2-way image classification set "Skull-Fracture-Classification-using-a-Novel-Architecture" from GitHub (ahadtar-1/Skull-Fracture-Classification-using-a-Novel-Architecture); label vocabulary: fracture, no fracture.

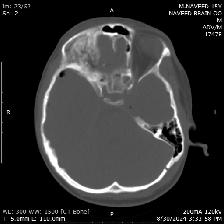
Label: fracture

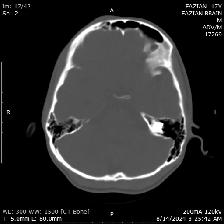
Label: no fracture

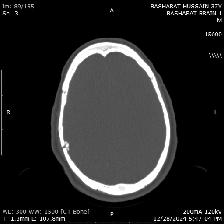
Label: fracture

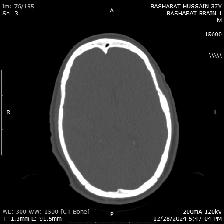
Label: no fracture

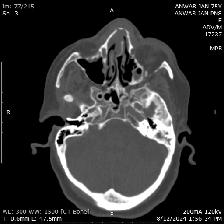
Label: fracture

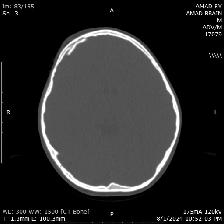
Label: fracture
